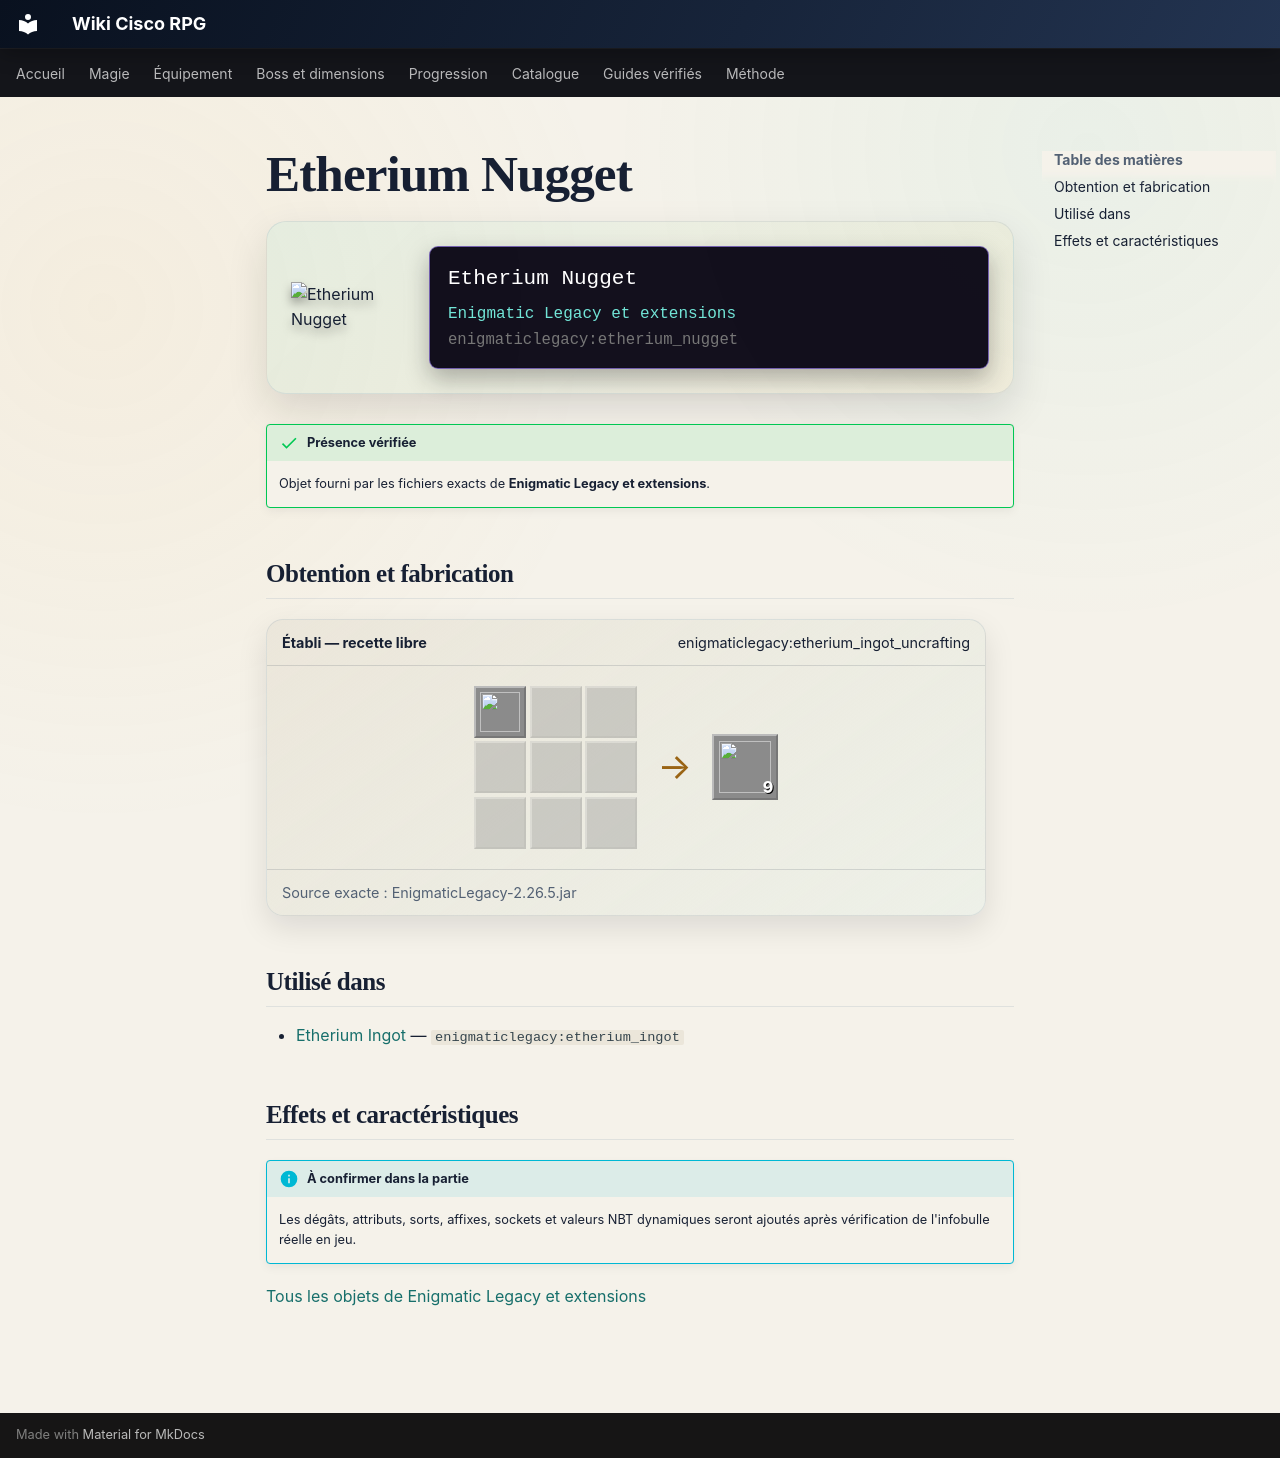

repository: Kloups-Dev/wiki-cisco-rpg · page: catalogue/objets/enigmaticlegacy/etherium_nugget/index.html · generator: mkdocs

# Etherium Nugget

<div class="mc-item-showcase">
<img class="mc-item-icon" src="../../../../assets/generated/items/enigmaticlegacy/etherium_nugget.png" alt="Etherium Nugget">
<div class="mc-tooltip-card">
<div class="mc-tooltip-card__name">Etherium Nugget</div>
<div class="mc-tooltip-card__mod">Enigmatic Legacy et extensions</div>
<div class="mc-tooltip-card__id">enigmaticlegacy:etherium_nugget</div>
</div>
</div>

!!! success "Présence vérifiée"
    Objet fourni par les fichiers exacts de **Enigmatic Legacy et extensions**.

## Obtention et fabrication

<div class="jei-recipe"><div class="jei-recipe__head"><strong>Établi — recette libre</strong><span>enigmaticlegacy:etherium_ingot_uncrafting</span></div><div class="jei-recipe__body"><div class="jei-grid"><a class="jei-slot" href="../../../../catalogue/objets/enigmaticlegacy/etherium_ingot/" title="Etherium Ingot (enigmaticlegacy:etherium_ingot)"><img src="../../../../assets/generated/items/enigmaticlegacy/etherium_ingot.png" alt="" loading="lazy"></a><span class="jei-slot jei-slot--empty"></span><span class="jei-slot jei-slot--empty"></span><span class="jei-slot jei-slot--empty"></span><span class="jei-slot jei-slot--empty"></span><span class="jei-slot jei-slot--empty"></span><span class="jei-slot jei-slot--empty"></span><span class="jei-slot jei-slot--empty"></span><span class="jei-slot jei-slot--empty"></span></div><span class="jei-arrow">→</span><span class="jei-slot jei-slot--result"><img src="../../../../assets/generated/items/enigmaticlegacy/etherium_nugget.png" alt=""><span class="jei-count">9</span></span></div><div class="jei-recipe__source">Source exacte : EnigmaticLegacy-2.26.5.jar</div></div>

## Utilisé dans

- [Etherium Ingot](../../../catalogue/objets/enigmaticlegacy/etherium_ingot.md) — <code>enigmaticlegacy:etherium_ingot</code>

## Effets et caractéristiques

!!! info "À confirmer dans la partie"
    Les dégâts, attributs, sorts, affixes, sockets et valeurs NBT dynamiques seront ajoutés après vérification de l'infobulle réelle en jeu.

[Tous les objets de Enigmatic Legacy et extensions](../../../contenu/enigmatic-legacy.md)
